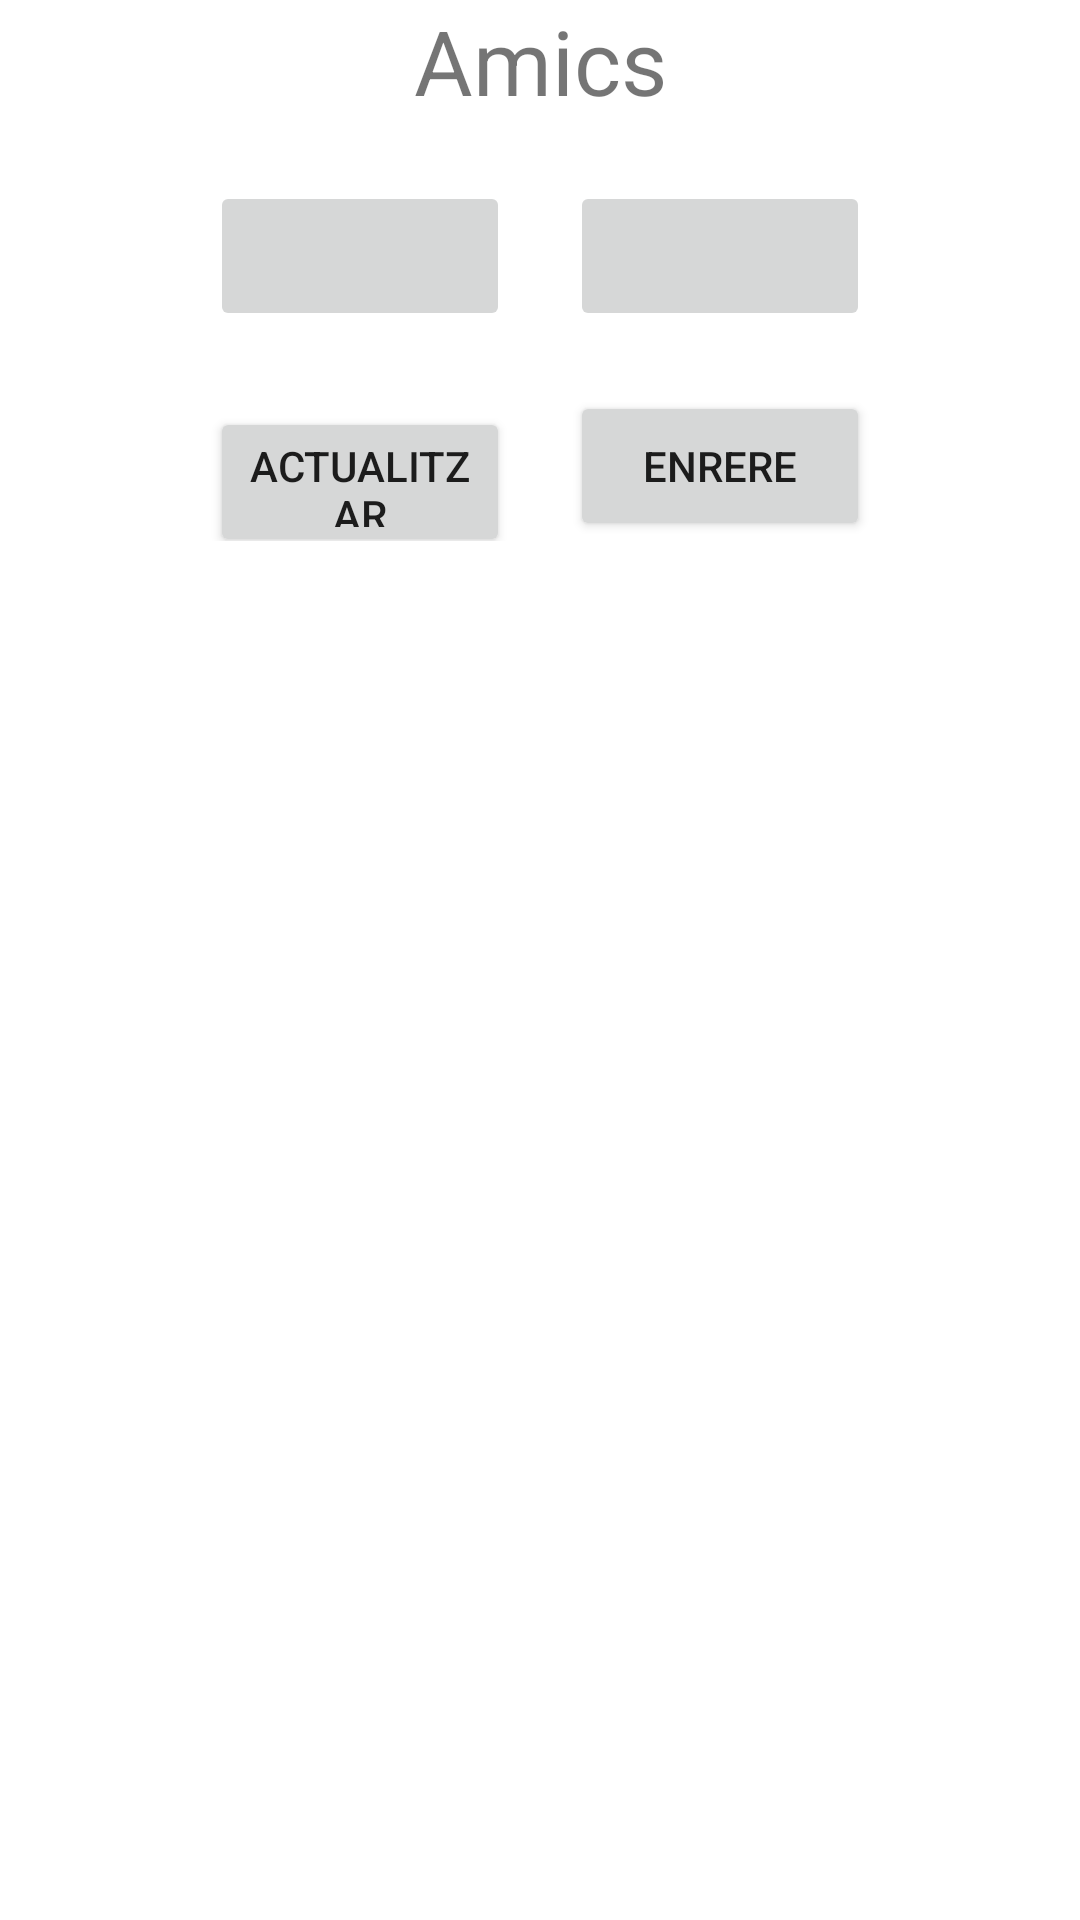

Reconstruct the res/layout file that produces this screen, plus the resources it refers to.
<!-- AndroidManifest.xml: application theme Theme.ProjecteMAPA -->
<!-- res/layout/activity_agregar_amics.xml -->
<?xml version="1.0" encoding="utf-8"?>
<LinearLayout xmlns:android="http://schemas.android.com/apk/res/android"
    xmlns:app="http://schemas.android.com/apk/res-auto"
    xmlns:tools="http://schemas.android.com/tools"
    android:layout_width="match_parent"
    android:layout_height="match_parent"
    tools:context=".AgregarAmicsActivity"
    android:orientation="vertical">


    <TextView
        android:layout_width="match_parent"
        android:layout_height="wrap_content"
        android:text="Amics"
        android:gravity="center"
        android:textSize="30dp"
        ></TextView>
    <LinearLayout
        android:layout_width="wrap_content"
        android:layout_height="50dp"
        android:layout_gravity="center"
        android:orientation="horizontal"
        android:layout_marginTop="20dp">

        <ImageButton
            android:id="@+id/agregarAmic"
            android:layout_width="100dp"
            android:layout_height="50dp"
            android:layout_marginRight="20dp"
            ></ImageButton>

        <ImageButton
            android:id="@+id/eliminarAmic"
            android:layout_width="100dp"
            android:layout_height="50dp">
            //android:onClick="">
        </ImageButton>
    </LinearLayout>>
    <LinearLayout
        android:layout_width="wrap_content"
        android:layout_height="50dp"
        android:layout_gravity="center"
        android:orientation="horizontal"
        android:layout_marginTop="20dp">

        <Button
            android:id="@+id/crear"
            android:layout_width="100dp"
            android:layout_height="50dp"
            android:text="ACTUALITZAR"
            android:layout_marginRight="20dp"></Button>

        <Button
            android:id="@+id/enrere"
            android:layout_width="100dp"
            android:layout_height="50dp"
            android:text="ENRERE"
            android:onClick="tornarenrere">
        </Button>
    </LinearLayout>>

</LinearLayout>
<!-- resources referenced by this layout -->
<resources>
  <style name="Theme.ProjecteMAPA" parent="Theme.MaterialComponents.DayNight.DarkActionBar">
          
          <item name="colorPrimary">@color/purple_500</item>
          <item name="colorPrimaryVariant">@color/purple_700</item>
          <item name="colorOnPrimary">@color/white</item>
          
          <item name="colorSecondary">@color/teal_200</item>
          <item name="colorSecondaryVariant">@color/teal_700</item>
          <item name="colorOnSecondary">@color/black</item>
          
          <item name="android:statusBarColor" tools:targetApi="l">?attr/colorPrimaryVariant</item>
          
      </style>
  <!-- not gathered from this repository: default colours our renderer supplied (Android Studio template values) -->
  <color name="purple_500">#FF6200EE</color>
  <color name="purple_700">#FF3700B3</color>
  <color name="teal_200">#FF03DAC5</color>
  <color name="teal_700">#FF018786</color>
  <color name="black">#FF000000</color>
  <color name="white">#FFFFFFFF</color>
</resources>
